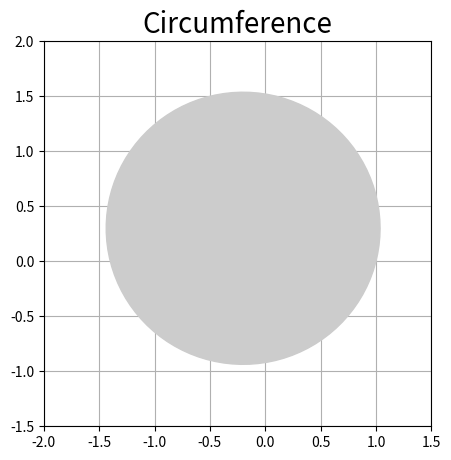
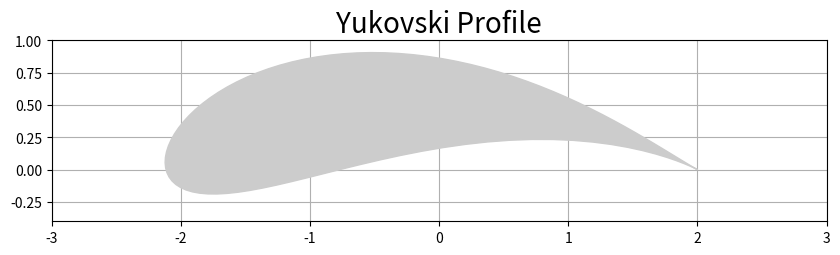
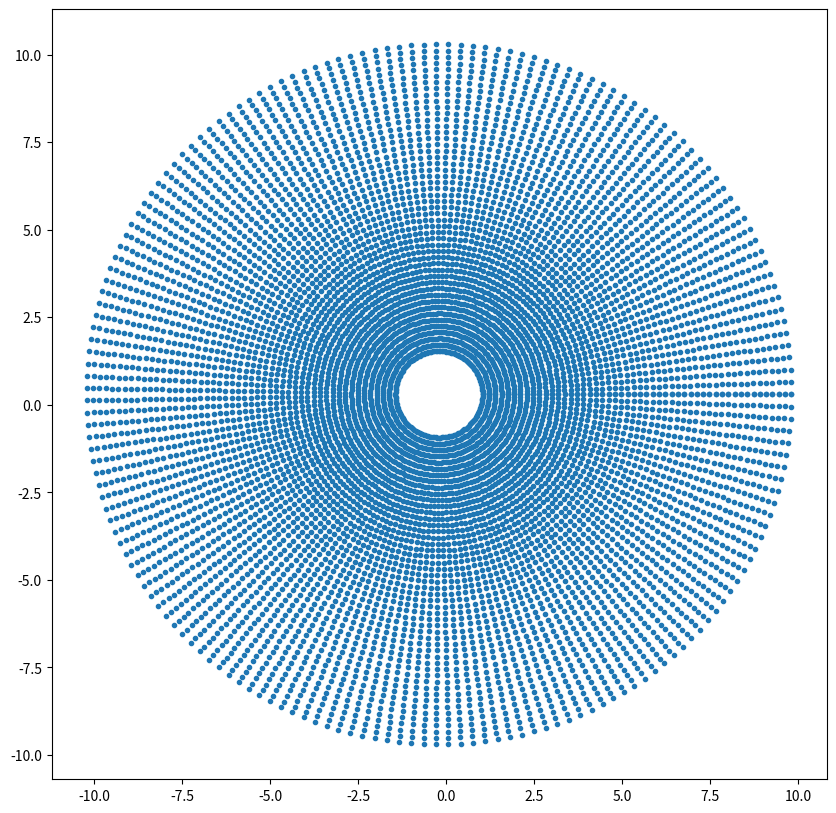
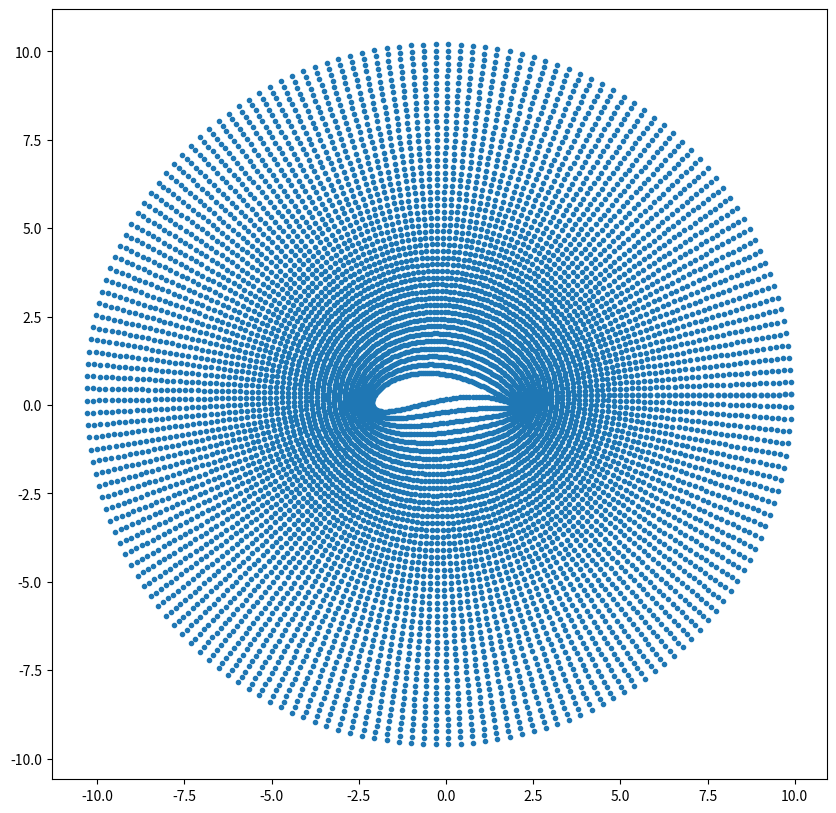
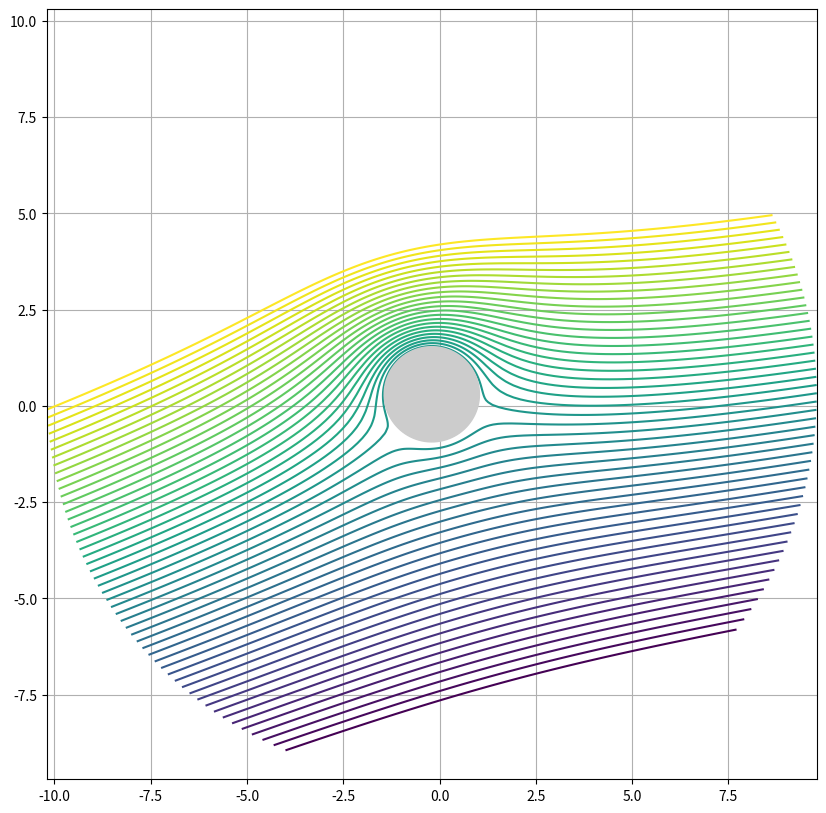
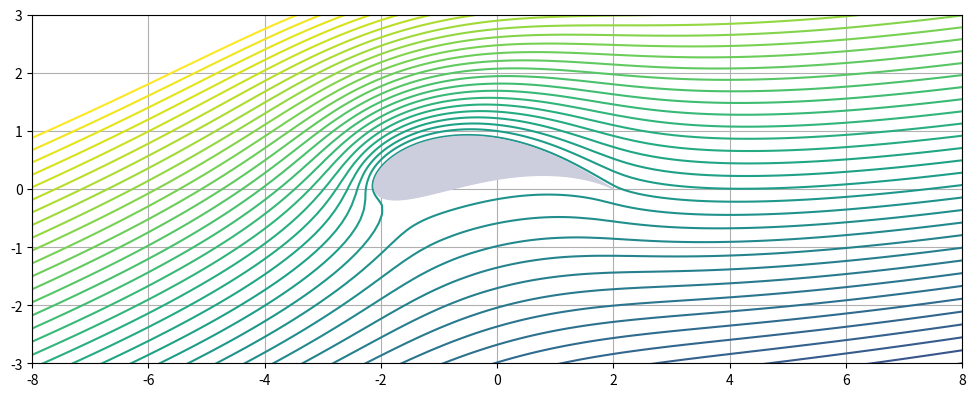
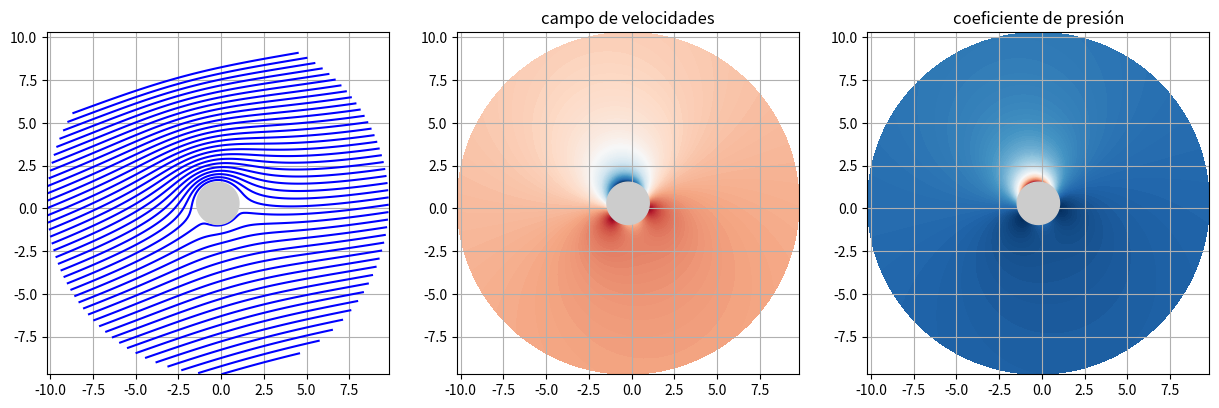
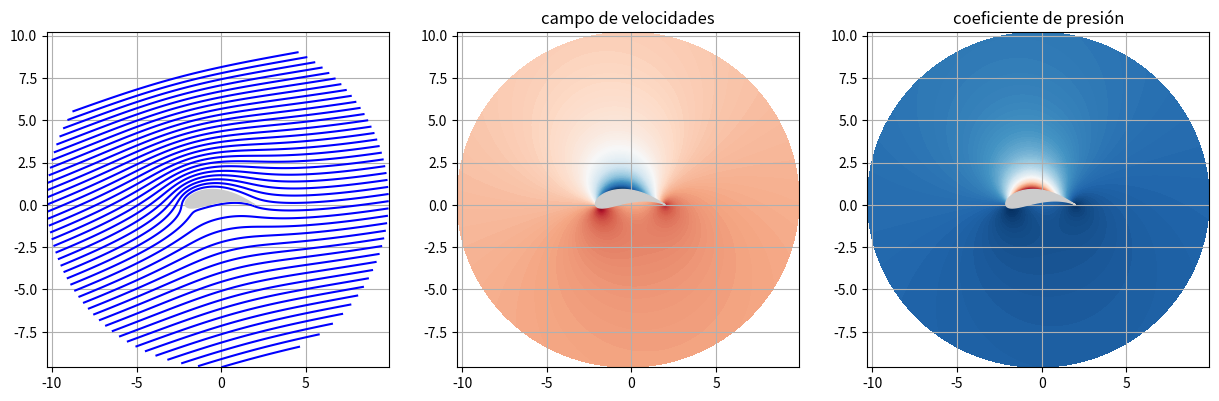

Recreate these plots in Python, in order.
import numpy as np
import matplotlib.pyplot as plt

###_____ La transformación de Yukovski es: $$\tau=t+\frac{a^{2}}{t}$$ ______###
    # Problem parameters @ notebooks_completos/090-Ejemplos-Yukovski.ipynb
# Los parámetros del problema: #

# Datos para el perfil de Yukovski
# Parámetro de la transformación de Yukovski
a = 1

# Centro de la circunferencia
landa = 0.2     # coordenada x (en valor absoluto)
delta = 0.3     # coordenada y

t0 = a * (-landa + delta * 1j)     # centro: plano complejo

# Valor del radio de la circunferencia
R = a * np.sqrt((1 + landa)**2 + delta**2)

# Ángulo de ataque corriente incidente
alfa_grados = 15
alfa = np.deg2rad(alfa_grados)

#Velocidad de la corriente incidente
U = 1

###__________________ Yukoski profile from a circumfence ___________________###

##_________ Yukoski Transformation Function _________##
# Se trata de definir una función que realice la transformación de Yukovski. 
# Esta función recibirá el parámetro de la transformación, a y el punto del plano
# complejo t. Devolverá el valor tau, punto del plano complejo en el que se transforma t.
def transf_yukovski(a, t):
    """Dado el punto t (complejo) y el parámetro a
    a de la transformación proporciona el punto
    tau (complejo) en el que se transforma t."""
    tau = t + a ** 2 / t
    return tau
#comprobamos que la función está bien programada
#puntos del eje real siguen siendo del eje real
# err_message = "La transformación de Yukovski no devuelve un resultado correcto"
# np.testing.assert_equal(transf_yukovski(1, 1+0j), 2+0j, err_message)

##_________ Circumference _________##
# Ahora queremos transformar la circunferencia de radio $R$ con centro en $t_0$
# usando la función anterior:
    # 1. __Creamos `N` puntos de la circunferencia de modo que en `Xc` estén
    # las coordenadas $x$ y en `Yc` estén las coordenadas $y$ de los puntos que
    # la forman. Controla el número de puntos mediante un parámetro que se llame
    # `N_perfil`.
         #     $$X_c = real(t_0) + R·cos(\theta)$$
         #     $$Y_c = imag(t_0) + R·sin(\theta)$$
    # 2. Una vez hayas obtenido los dos arrays `Xc` e `Yc`, píntalos mediante
    # un `scatter` para comprobar que todo ha ido bien.
    # 3. Pinta también el centro de la circunferencia.

# Número de puntos de la circunferencia que 
# vamos a transformar para obtener el perfil
N_perfil = 100

# Se barre un ángulo de 0 a 2 pi
theta = np.linspace(0, 2*np.pi, N_perfil)

# Se crean las coordenadas del los puntos de la circunferencia
Xc = np.real(t0) + R * np.cos(theta)
Yc = np.imag(t0) + R * np.sin(theta)

# Visualize
plt.figure("Circumference", figsize=(5,5))
plt.title('Circumference', {'fontsize':20})
p = plt.Polygon(list(zip(Xc, Yc)), color="#cccccc", zorder=3) # zorder:Set the zorder for the artist. Artists with lower zorder values are drawn first.
plt.gca().add_patch(p)

plt.ylim(-1.5, 2)
plt.xlim(-2, 1.5)
plt.grid()
plt.show()

##_________ Transform Circumference to Profile _________##
# Ahora estamos en condiciones de transformar estos puntos de la circunferencia 
# (Xc, Yc) en los del perfil (Xp, Yp). Para esto vamos a usar nuestra función 
# transf_yukovski. Recuerda que esta función recibe y da números complejos. 
Puntos_perfil = transf_yukovski(a, Xc+Yc*1j)
Xp, Yp = np.real(Puntos_perfil) , np.imag(Puntos_perfil)

#lo visualizamos
plt.figure('Yukovski Profile', figsize=(10,10))
plt.title('Yukovski Profile', {'fontsize':20})
p = plt.Polygon(list(zip(Xp, Yp)), color="#cccccc", zorder=3)
plt.gca().add_patch(p)
plt.gca().set_aspect(1)

plt.xlim(-3, 3)
plt.ylim(-0.4,1)
plt.grid()
plt.show()

###_____________________ Flow around the cylinder __________________________###
# Para visualizar ahora el flujo alrededor del cilindro recurrimos al __potencial 
# complejo__ de una _corriente uniforme_ que forme un ángulo $\alpha$ con el eje 
# $x$ _en presencia de un cilindro_ (aplicando el teorema del círculo) y se añade 
# un torbellino con la intensidad adecuada para que se cumpla la hipótesis de Kutta 
# en el perfil:
    # f(t)=U_{\infty}\text{·}\left((t-t_{0})\text{·}e^{-i\alpha}+\frac{R^{2}}{t-t_{0}}\
        # text{·}e^{i\alpha}\right)+\frac{i\Gamma}{2\pi}\text{·}ln(t-t_{0})=\Phi+i\Psi
# donde $\Phi$ es el potencial de velocidades y $\Psi$ es la función de corriente.
    # $$\Gamma = 4  \pi  a  U  (\delta + (1+\lambda)  \alpha)$$
# $\Gamma$ es la circulación que hay que añadir al cilindro para que al transformarlo 
# en el perfil se cumpla la condición de Kutta.
# Recordando que la función de corriente toma un valor constante en las líneas 
# de corriente, sabemos que: dibujando $\Psi=cte$ se puede visualizar el flujo.
# __Pintaremos estas lineas de potencial constante utilizando la función `contour()`
# , pero antes tendremos que crear una malla circular. Esto será lo primero que 
# hagamos:__
    # 1. Crea un parámetro `N_R` cuyo valor sea el número de puntos que va a tener 
    # la malla en dirección radial. Desde otro punto de vista, esta parámetro es 
    # el número de círculos concéntricos que forman la malla.
    # 2. Crea dos parámetros `R_min` y `R_max` que representen el radio mínimo 
    # y máximo entre los que se extiende la malla. El radio mínimo debe de ser 
    # el radio del círculo, porque estamos calculando el aire en el exterior del
    # perfil.
    # 4. La dirección tangencial necesita un sólo parámetro `N_T`, que representa 
    # el número de puntos que la malla tendrá en esta dirección. Dicho de otro modo, 
    # cuántos puntos forman los círculos concéntricos de la malla.
    # 3. Crea un array `R_` que vaya desde `R_min` hasta `R_max` y que tenga `N_R` 
    # elementos. De manera análoga, crea el array `T_`, que al representar los 
    # ángulos de los puntos que forman las circunferencias, debe ir de 0 a 2$\pi$, 
    # y tener `N_T` elementos.
    # 4. Para trabajar con la malla, deberemos usar coordenadas cartesianas. 
    # Crea la malla: `XX, YY` van a ser dos matrices de `N_T · N_R` elementos. 
    # Cada elemento de estas matrices se corresponde con un punto de la malla: 
    # la matriz `XX` contiene las coordenadas X de cada punto y la matriz `YY`, 
    # las coordenadas y. 
# La manera de generar estas matrices tiene un poco de truco, porque depende de 
# ambos vectores.
# Para cada elemento, 
    # $x = real(t_0) +  R · cos (T) $ ,  $y = imag(t_0) + R · sin(T)$. 
    
# __Recuerda que:__
# * Los puntos sobre la circunferencia se transforman en el perfil.
# * Los puntos interiores a la circunferencia se transforman en puntos interiores
# al perfil.
# * Los puntos exteriores a la circunferencia se transforman en puntos exteriores
# al perfil. __Los puntos que nos interesan__.

#se crea la malla donde se va pintar la función de corriente
# Dirección radial
N_R = 50   # Número de puntos en la dirección radial
R_min = R
R_max = 10

# Dirección tangencial
N_T = 180   # Número de puntos en la dirección tangencial

R_ = np.linspace(R_min, R_max, N_R)

T_ = np.linspace(0, 2*np.pi , N_T)

# Crear la malla:
XX =  R_ * np.cos(T_).reshape((-1, 1)) + np.real(t0)
YY = R_ * np.sin(T_).reshape((-1, 1)) + np.imag(t0)

#pintamos la malla para verla
plt.figure(figsize=(10,10))
plt.scatter(XX.flatten(), YY.flatten(), marker='.')
plt.show()

# Bueno, lo que queríamos era hacer cosas alrededor de nuestro perfil,
# Esto lo conseguiremos pintando la función Phi en los puntos XX_tau, YY_tau 
# transformados de los XX, YY a través de la función transf_yukovski, recuerda 
# que la transformación que tenemos recibe y da números complejos. Como antes, 
# debes separar parte real e imaginaria. En la siguiente celda calcula y transforma 
# tt (donde debe estar almacenada la malla en forma compleja) para obtener XX_tau, 
# YY_tau.

# Probemos a visualizar como se transforman los puntos de la malla primero.
tt = XX + YY * 1j
tautau = transf_yukovski(a, tt)
XX_tau, YY_tau = np.real(tautau) , np.imag(tautau)
# Comprobamos que los puntos exteriores a la circunferencia se transforman en los puntos exteriores del perfil
#pintamos la malla para verla
plt.figure(figsize=(10,10))
plt.scatter(XX_tau.flatten(), YY_tau.flatten(), marker='.')
plt.show()

##_________ Obtaining the Flow _________##
# 1. Crea una variable `T` que tenga el valor correspondiente a la circulación 
    # $\Gamma$.
# 2. Utilizando el array `tt`, el valor `T` y los parámetros definidos al 
    # principio (`t0, alfa, U...`) crea `f` según la fórmula de arriba (no hace 
    # falta que crees una función).
# 3. Guarda la parte imaginaria de esa función (función de corriente) en una 
    # variable `psi`.

# Circulación que hay que añadir al cilindro para
# que se cumpla la hipótesis de Kutta en el perfil
T = 4 * np.pi * a * U * (delta + (1+landa) * alfa)

# Malla compleja
tt = XX + YY * 1j

# Potencial complejo
f = U * ( (tt - t0) * np.exp(-alfa *1j) + R**2 / (tt - t0) * np.exp(alfa * 1j) )
f += 1j * T / (2* np.pi) * np.log(tt - t0)
    
# Función de corriente
psi = np.imag(f)

# Como la función de corriente toma un valor constante en cada línea de corriente, 
# podemos visualizar el flujo alrededor del cilindro pintando las lineas en las 
# que psi toma un valor constante. Para ello utilizaremos la función contour() 
# en la malla XX, YY. Si no se ve nada prueba a cambiar el número de líneas y 
# los valores máximo y mínimo de la función que se representan.

plt.figure('lineas de corriente', figsize=(10,10))

#ponemos el cilindro encima
plt.figure('flujo cilindro', figsize=(10,10))

plt.contour(XX, YY, psi, np.linspace(-5,5,50)) # colors=['blue', 'blue']
plt.grid()
plt.gca().set_aspect(1)
p = plt.Polygon(list(zip(Xc, Yc)), color="#cccccc", zorder=3)
plt.gca().add_patch(p)
plt.show()

###________________________ Flow around the Profile ________________________###
plt.figure("flujo perfil", figsize=(12,12))

plt.contour(XX_tau, YY_tau, psi, np.linspace(-5, 5, 50)) # , colors=['blue', 'blue']
p = plt.Polygon(list(zip(Xp, Yp)), color="#cccddd", zorder=5)
plt.gca().add_patch(p)

plt.xlim(-8,8)
plt.ylim(-3,3)
plt.grid()
plt.gca().set_aspect(1)
plt.show()

###__________________ Interact ___________________###
##### ONLY WORKS IN JUPYTER NOTEBOOK #####
# Vamos a usar un interact, ¿no?
# Tenemos que crear una función que haga todas las tareas: reciba los argumentos 
# y pinte para llamar a interact con ella. No tenemos más que cortar y pegar.

def transformacion_geometrica(a, landa, delta, N_perfil=100):
    #punto del plano complejo
    t0 = a * (-landa + delta * 1j)
    #valor del radio de la circunferencia
    R = a * np.sqrt((1 + landa)**2 + delta**2)
    #se barre un ángulo de 0 a 2 pi
    theta = np.linspace(0, 2*np.pi, N_perfil)
    #se crean las coordenadas del los puntos
    #de la circunferencia
    Xc = - a * landa + R * np.cos(theta)
    Yc =   a * delta + R * np.sin(theta)
    #se crean las coordenadas del los puntos
    #del perfil
    Puntos_perfil = transf_yukovski(a, Xc+Yc*1j)
    Xp, Yp = np.real(Puntos_perfil) , np.imag(Puntos_perfil)
    
    #Se pintan la cirunferencia y el perfil
    fig, ax = plt.subplots(1,2)
    fig.set_size_inches(15,15)
    p_c = plt.Polygon(list(zip(Xc, Yc)), color="#cccccc", zorder=1)
    ax[0].add_patch(p_c)
    ax[0].plot(Xc,Yc)
    ax[0].set_aspect(1)
    ax[0].set_xlim(-3, 3)
    ax[0].set_ylim(-2,2)
    ax[0].grid()
    
    p_p = plt.Polygon(list(zip(Xp, Yp)), color="#cccccc", zorder=1)
    ax[1].add_patch(p_p)
    ax[1].plot(Xp,Yp)
    ax[1].set_aspect(1)

    ax[1].set_xlim(-3, 3)
    ax[1].set_ylim(-2,2)
    ax[1].grid()
    plt.show()

# from ipywidgets import interact

# interact(transformacion_geometrica, landa=(-1.,1, 0.01), delta=(-1.,1,0.01), 
             # a=(0,2.,0.1), N_perfil=(4, 200) )

# aeropython: preserve
def flujo_perfil_circunferencia(landa, delta, alfa, U=1,  N_malla = 100):
    N_perfil=N_malla
    a=1
    #punto del plano complejo
    t0 = a * (-landa + delta * 1j)
    #valor del radio de la circunferencia
    R = a * np.sqrt((1 + landa)**2 + delta**2)

    #se barre un ángulo de 0 a 2 pi
    theta = np.linspace(0, 2*np.pi, N_perfil)
    #se crean las coordenadas del los puntos
    #de la circunferencia
    Xc = - a * landa + R * np.cos(theta)
    Yc =   a * delta + R * np.sin(theta)
    
    #se crean las coordenadas del los puntos
    #del perfil
    Puntos_perfil = transf_yukovski(a, Xc+Yc*1j)
    Xp, Yp = np.real(Puntos_perfil) , np.imag(Puntos_perfil)
    
    #se crea la malla donde se va pintar la función de corriente

    # Dirección radial
    N_R = N_malla//2   # Número de puntos en la dirección radial
    R_min = R
    R_max = 10

    # Dirección tangencial
    N_T = N_malla   # Número de puntos en la dirección tangencial

    R_ = np.linspace(R_min, R_max, N_R)
    T_ = np.linspace(0, 2*np.pi , N_T)

    # El menos en la XX  es para que el borde de ataque del perfil esté en la izquierda
    XX = - (R_ * np.cos(T_).reshape((-1, 1)) - np.real(t0))
    YY = R_ * np.sin(T_).reshape((-1, 1)) + np.imag(t0)
    
    tt = XX + YY * 1j
    
    alfa = np.deg2rad(alfa)
    # Circulación que hay que añadir al cilindro para
    # que se cumpla la hipótesis de Kutta en el perfil
    T = 4 * np.pi * a * U * (delta + (1+landa) * alfa)
    #Potencial complejo
    f = U * ( (tt - t0) * np.exp(-alfa *1j) + R**2 / (tt - t0) * np.exp(alfa * 1j) )
    f += 1j * T / (2* np.pi) * np.log(tt - t0)
    #Función de corriente
    psi = np.imag(f)   

    Puntos_plano_tau = transf_yukovski(a, tt)
    XX_tau, YY_tau = np.real(Puntos_plano_tau) , np.imag(Puntos_plano_tau)
                
    #Se pinta
    fig, ax = plt.subplots(1,2)
    #lineas de corriente
    fig.set_size_inches(15,15)
    
    ax[0].contour(XX, YY, psi, np.linspace(-10,10,50), colors = ['blue', 'blue'])
    ax[0].grid()
    ax[0].set_aspect(1)
    p = plt.Polygon(list(zip(Xc, Yc)), color="#cccccc", zorder=10)
    ax[0].add_patch(p)
    ax[0].set_xlim(-5, 5)
    ax[0].set_ylim(-2,2)
    
    ax[1].contour(XX_tau, YY_tau, psi, np.linspace(-10,10,50), colors = ['blue', 'blue'])
    ax[1].grid()
    ax[1].set_aspect(1)
    p = plt.Polygon(list(zip(Xp, Yp)), color="#cccccc", zorder=10)
    ax[1].add_patch(p)
    ax[1].set_xlim(-5, 5)
    ax[1].set_ylim(-2,2)
    plt.show()
    
# p = interact(flujo_perfil_circunferencia, landa=(0.,1), delta=(0.,1), alfa=(0, 30), U=(0,10), N_malla = (10,150))

###_____________________________ MORE PLOTS ________________________________###
# podemos fácilmente pintar la velocidad y la presión del aire alrededor del perfil.

#Velocidad conjugada
dfdt = U * ( 1 * np.exp(-alfa * 1j) - R**2 / (tt - t0)**2 * np.exp(alfa * 1j) )
dfdt += 1j * T / (2*np.pi) * 1 / (tt - t0)
#coeficiente de presion
cp = 1 - np.abs(dfdt)**2 / U**2
cmap = plt.cm.RdBu

#Se pinta
fig, ax = plt.subplots(1,3)
#lineas de corriente
fig.set_size_inches(15,15)
ax[0].contour(XX, YY, psi, np.linspace(-10,10,50), colors = ['blue', 'blue'])
ax[0].grid()
ax[0].set_aspect(1)
p = plt.Polygon(list(zip(Xc, Yc)), color="#cccccc", zorder=10)
ax[0].add_patch(p)
#Campo de velocidades
ax[1].contourf(XX, YY, np.abs(dfdt), 200, cmap=cmap)
p = plt.Polygon(list(zip(Xc, Yc)), color="#cccccc", zorder=10)
ax[1].set_title('campo de velocidades')
ax[1].add_patch(p)
ax[1].set_aspect(1)
ax[1].grid()
#campo de presiones
ax[2].contourf(XX, YY, cp, 200, cmap=cmap)
p = plt.Polygon(list(zip(Xc, Yc)), color="#cccccc", zorder=10)
ax[2].set_title('coeficiente de presión')
ax[2].add_patch(p)
ax[2].set_aspect(1)
ax[2].grid()
plt.show()

# Se pinta
fig, ax = plt.subplots(1,3)
#lineas de corriente
fig.set_size_inches(15,15)
ax[0].contour(XX_tau, YY_tau, psi, np.linspace(-10,10,50), colors = ['blue', 'blue'])
ax[0].grid()
ax[0].set_aspect(1)
p = plt.Polygon(list(zip(Xp, Yp)), color="#cccccc", zorder=10)
ax[0].add_patch(p)
#Campo de velocidades
ax[1].contourf(XX_tau, YY_tau, np.abs(dfdt), 200, cmap=cmap)
p = plt.Polygon(list(zip(Xp, Yp)), color="#cccccc", zorder=10)
ax[1].set_title('campo de velocidades')
ax[1].add_patch(p)
ax[1].set_aspect(1)
ax[1].grid()
#campo de presiones
ax[2].contourf(XX_tau, YY_tau, cp, 200, cmap=cmap)
p = plt.Polygon(list(zip(Xp, Yp)), color="#cccccc", zorder=10)
ax[2].set_title('coeficiente de presión')
ax[2].add_patch(p)
ax[2].set_aspect(1)
ax[2].grid()
plt.show()